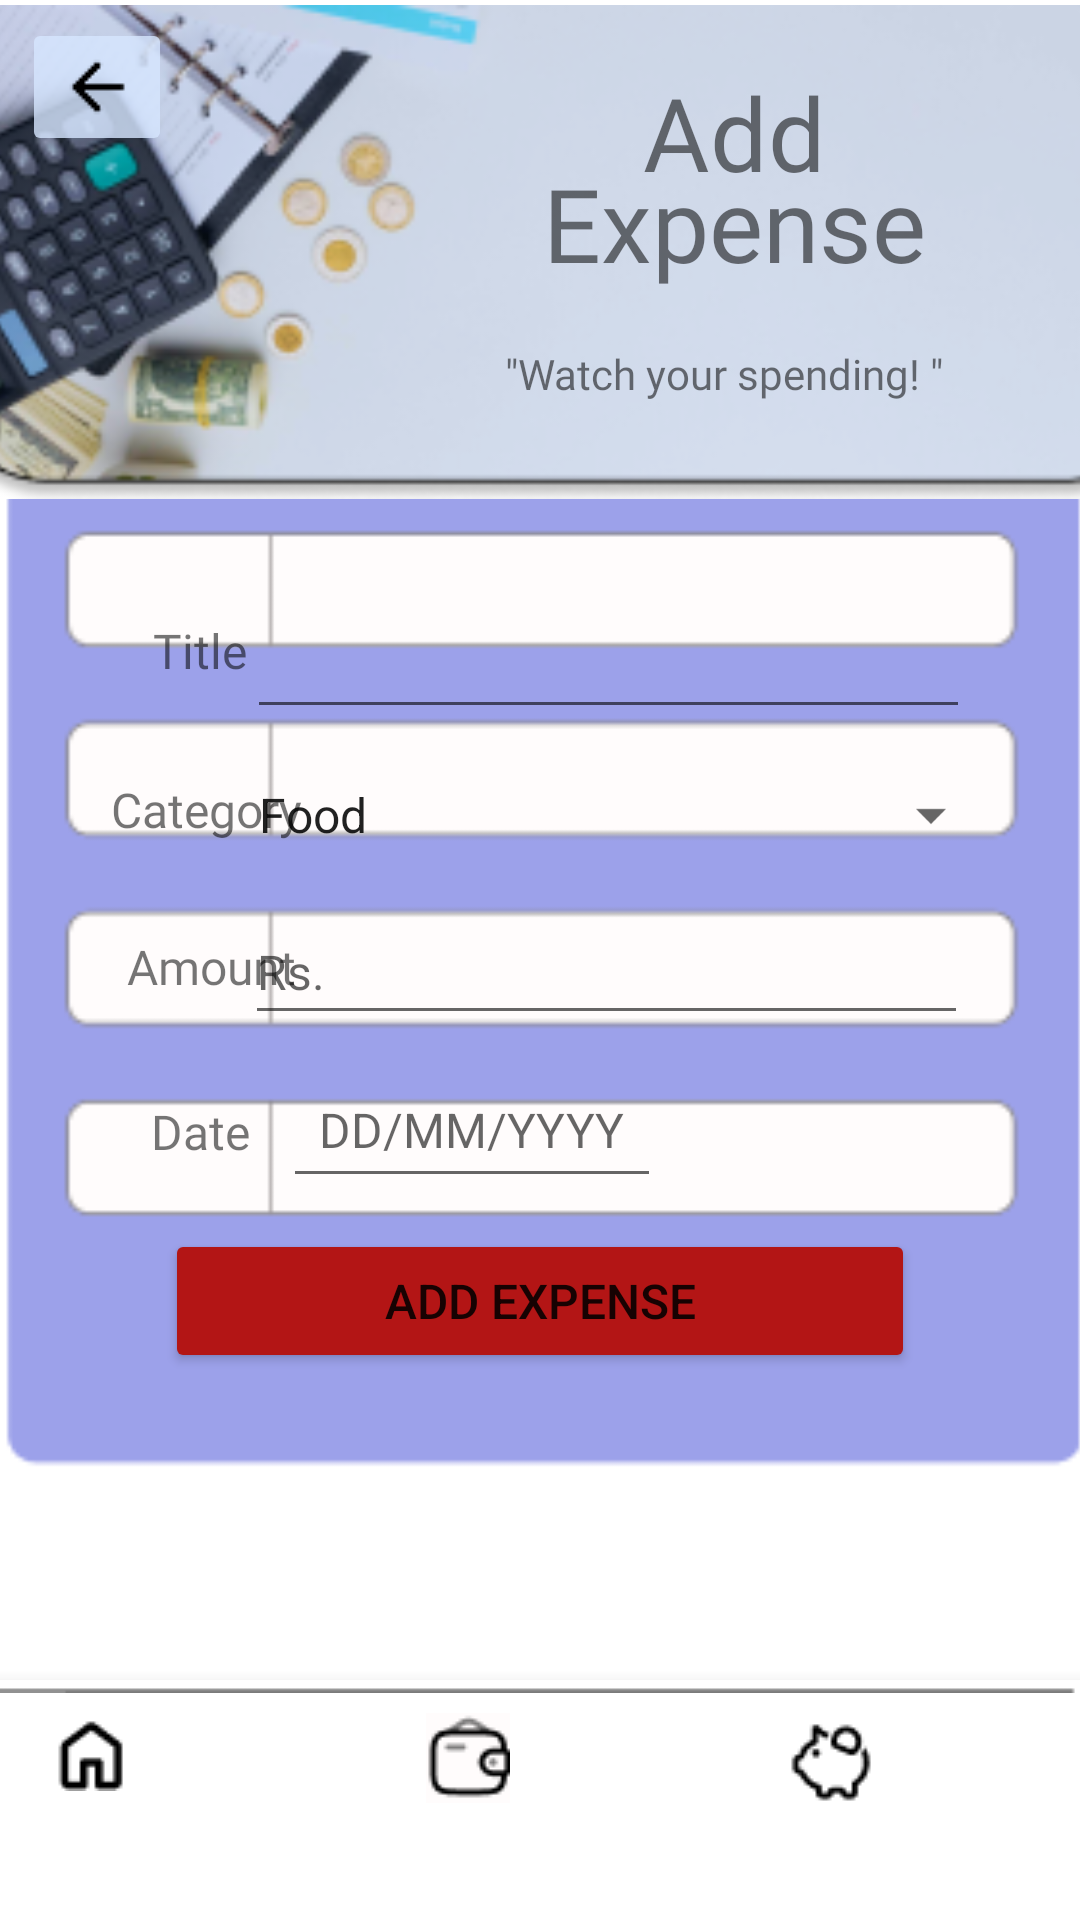

The Android layout XML behind this screen, and the referenced resources:
<!-- AndroidManifest.xml: application theme Theme.PocketPlan_2 -->
<!-- res/layout/activity_add_expense.xml -->
<?xml version="1.0" encoding="utf-8"?>
<androidx.constraintlayout.widget.ConstraintLayout xmlns:android="http://schemas.android.com/apk/res/android"
    xmlns:app="http://schemas.android.com/apk/res-auto"
    xmlns:tools="http://schemas.android.com/tools"
    android:id="@+id/AddExpense"
    android:layout_width="match_parent"
    android:layout_height="match_parent"
    android:fitsSystemWindows="true"
    tools:context=".AddExpense" >

    <ImageView
        android:id="@+id/formLayoutAI"
        android:layout_width="361dp"
        android:layout_height="352dp"
        app:layout_constraintBottom_toBottomOf="parent"
        app:layout_constraintEnd_toEndOf="parent"
        app:layout_constraintStart_toStartOf="parent"
        app:layout_constraintTop_toTopOf="parent"
        app:layout_constraintVertical_bias="0.498"
        app:srcCompat="@drawable/formlayout" />

    <Button
        android:id="@+id/AddExpenseBtn"
        android:layout_width="250dp"
        android:layout_height="wrap_content"
        android:backgroundTint="@color/BtnRed"
        android:text="@string/AddExp"
        android:textSize="16sp"
        app:cornerRadius="10dp"
        app:layout_constraintBottom_toBottomOf="parent"
        app:layout_constraintEnd_toEndOf="parent"
        app:layout_constraintStart_toStartOf="parent"
        app:layout_constraintTop_toTopOf="parent"
        app:layout_constraintVertical_bias="0.692" />

    <EditText
        android:id="@+id/edtDateE"
        android:layout_width="wrap_content"
        android:layout_height="wrap_content"
        android:clickable="true"
        android:focusable="false"
        android:hint="@string/DateFormat"
        android:inputType="none"
        android:padding="12dp"
        android:textSize="16sp"
        app:layout_constraintBottom_toBottomOf="parent"
        app:layout_constraintEnd_toEndOf="parent"
        app:layout_constraintHorizontal_bias="0.403"
        app:layout_constraintStart_toStartOf="parent"
        app:layout_constraintTop_toTopOf="parent"
        app:layout_constraintVertical_bias="0.595" />

    <EditText
        android:id="@+id/edtAmountE"
        android:layout_width="241dp"
        android:layout_height="45dp"
        android:layout_marginLeft="10dp"
        android:layout_marginTop="10dp"
        android:ems="10"
        android:hint="@string/Rs"
        android:inputType="text"
        android:textSize="16sp"
        app:layout_constraintBottom_toBottomOf="parent"
        app:layout_constraintEnd_toEndOf="parent"
        app:layout_constraintHorizontal_bias="0.658"
        app:layout_constraintStart_toStartOf="parent"
        app:layout_constraintTop_toTopOf="parent"
        app:layout_constraintVertical_bias="0.496" />

    <Spinner
        android:id="@+id/spinnerE"
        android:layout_width="256dp"
        android:layout_height="42dp"
        android:entries="@array/category_Expenses"
        app:layout_constraintBottom_toBottomOf="parent"
        app:layout_constraintEnd_toEndOf="parent"
        app:layout_constraintHorizontal_bias="0.754"
        app:layout_constraintStart_toStartOf="parent"
        app:layout_constraintTop_toTopOf="parent"
        app:layout_constraintVertical_bias="0.419" />

    <EditText
        android:id="@+id/estTitleE"
        android:layout_width="241dp"
        android:layout_height="45dp"
        android:layout_marginLeft="10dp"
        android:ems="10"
        android:inputType="text"
        android:textSize="16sp"
        app:layout_constraintBottom_toBottomOf="parent"
        app:layout_constraintEnd_toEndOf="parent"
        app:layout_constraintHorizontal_bias="0.664"
        app:layout_constraintStart_toStartOf="parent"
        app:layout_constraintTop_toTopOf="parent"
        app:layout_constraintVertical_bias="0.333" />

    <TextView
        android:id="@+id/textView25"
        android:layout_width="wrap_content"
        android:layout_height="wrap_content"
        android:layout_marginTop="4dp"
        android:fontFamily="@font/kreon_medium"
        android:text="@string/Date"
        android:textSize="16sp"
        app:layout_constraintBottom_toBottomOf="parent"
        app:layout_constraintEnd_toEndOf="parent"
        app:layout_constraintHorizontal_bias="0.154"
        app:layout_constraintStart_toStartOf="parent"
        app:layout_constraintTop_toTopOf="parent"
        app:layout_constraintVertical_bias="0.59" />

    <TextView
        android:id="@+id/textView24"
        android:layout_width="wrap_content"
        android:layout_height="wrap_content"
        android:layout_marginTop="8dp"
        android:fontFamily="@font/kreon_medium"
        android:text="@string/Amount"
        android:textSize="16sp"
        app:layout_constraintBottom_toBottomOf="parent"
        app:layout_constraintEnd_toEndOf="parent"
        app:layout_constraintHorizontal_bias="0.139"
        app:layout_constraintStart_toStartOf="parent"
        app:layout_constraintTop_toTopOf="parent"
        app:layout_constraintVertical_bias="0.497" />

    <TextView
        android:id="@+id/textView20"
        android:layout_width="wrap_content"
        android:layout_height="wrap_content"
        android:fontFamily="@font/kreon_medium"
        android:text="@string/Category"
        android:textSize="16sp"
        app:layout_constraintBottom_toBottomOf="parent"
        app:layout_constraintEnd_toEndOf="parent"
        app:layout_constraintHorizontal_bias="0.125"
        app:layout_constraintStart_toStartOf="parent"
        app:layout_constraintTop_toTopOf="parent"
        app:layout_constraintVertical_bias="0.419" />

    <TextView
        android:id="@+id/textView18"
        android:layout_width="wrap_content"
        android:layout_height="wrap_content"
        android:fontFamily="@font/kreon_medium"
        android:text="@string/title"
        android:textSize="16sp"
        app:layout_constraintBottom_toBottomOf="parent"
        app:layout_constraintEnd_toEndOf="parent"
        app:layout_constraintHorizontal_bias="0.155"
        app:layout_constraintStart_toStartOf="parent"
        app:layout_constraintTop_toTopOf="parent"
        app:layout_constraintVertical_bias="0.333" />

    <com.google.android.material.bottomnavigation.BottomNavigationView
        android:id="@+id/bottomNavigationView"
        android:layout_width="409dp"
        android:layout_height="80dp"
        app:backgroundTint="@color/white"
        app:layout_constraintBottom_toBottomOf="parent"
        app:layout_constraintEnd_toEndOf="parent"
        app:layout_constraintHorizontal_bias="1.0"
        app:layout_constraintStart_toStartOf="parent"
        app:layout_constraintTop_toTopOf="parent"
        app:layout_constraintVertical_bias="1.0">

        <ImageView
            android:id="@+id/imageView4"
            android:layout_width="wrap_content"
            android:layout_height="wrap_content"
            app:srcCompat="@drawable/table2" />

        <androidx.constraintlayout.widget.ConstraintLayout
            android:layout_width="411dp"
            android:layout_height="match_parent">

            <ImageButton
                android:id="@+id/SavingsTab"
                android:layout_width="wrap_content"
                android:layout_height="wrap_content"
                android:backgroundTint="@color/white"
                app:layout_constraintBottom_toBottomOf="parent"
                app:layout_constraintEnd_toEndOf="parent"
                app:layout_constraintHorizontal_bias="0.836"
                app:layout_constraintStart_toStartOf="parent"
                app:layout_constraintTop_toTopOf="parent"
                app:layout_constraintVertical_bias="0.117"
                app:srcCompat="@drawable/savingsel" />

            <ImageButton
                android:id="@+id/BudhetTab"
                android:layout_width="wrap_content"
                android:layout_height="wrap_content"
                android:backgroundTint="@color/white"
                app:layout_constraintBottom_toBottomOf="parent"
                app:layout_constraintEnd_toEndOf="parent"
                app:layout_constraintHorizontal_bias="0.498"
                app:layout_constraintStart_toStartOf="parent"
                app:layout_constraintTop_toTopOf="parent"
                app:layout_constraintVertical_bias="0.032"
                app:srcCompat="@drawable/walletnt" />

            <ImageButton
                android:id="@+id/HomeTab"
                android:layout_width="wrap_content"
                android:layout_height="wrap_content"
                android:layout_marginLeft="5dp"
                android:backgroundTint="@color/white"
                app:layout_constraintBottom_toBottomOf="parent"
                app:layout_constraintEnd_toEndOf="parent"
                app:layout_constraintHorizontal_bias="0.138"
                app:layout_constraintStart_toStartOf="parent"
                app:layout_constraintTop_toTopOf="parent"
                app:layout_constraintVertical_bias="0.055"
                app:srcCompat="@drawable/homent" />

        </androidx.constraintlayout.widget.ConstraintLayout>

    </com.google.android.material.bottomnavigation.BottomNavigationView>

    <ImageView
        android:id="@+id/imageView6"
        android:layout_width="408dp"
        android:layout_height="168dp"
        app:layout_constraintBottom_toBottomOf="parent"
        app:layout_constraintEnd_toEndOf="parent"
        app:layout_constraintHorizontal_bias="0.404"
        app:layout_constraintStart_toStartOf="parent"
        app:layout_constraintTop_toTopOf="parent"
        app:layout_constraintVertical_bias="0.0"
        app:srcCompat="@drawable/hometop" />

    <TextView
        android:id="@+id/textView16"
        android:layout_width="wrap_content"
        android:layout_height="wrap_content"
        android:fontFamily="@font/kreon_medium"
        android:text="@string/QuoteAE"
        app:layout_constraintBottom_toBottomOf="parent"
        app:layout_constraintEnd_toEndOf="parent"
        app:layout_constraintHorizontal_bias="0.788"
        app:layout_constraintStart_toStartOf="parent"
        app:layout_constraintTop_toTopOf="parent"
        app:layout_constraintVertical_bias="0.185" />

    <TextView
        android:id="@+id/textView15"
        android:layout_width="wrap_content"
        android:layout_height="wrap_content"
        android:fontFamily="@font/kreon_medium"
        android:lineSpacingExtra="-10dp"
        android:text="@string/AddExpense"
        android:textAlignment="center"
        android:textSize="34sp"
        app:layout_constraintBottom_toBottomOf="parent"
        app:layout_constraintEnd_toEndOf="parent"
        app:layout_constraintHorizontal_bias="0.779"
        app:layout_constraintStart_toStartOf="parent"
        app:layout_constraintTop_toTopOf="parent"
        app:layout_constraintVertical_bias="0.038" />

    <ImageButton
        android:id="@+id/BackBtn"
        android:layout_width="wrap_content"
        android:layout_height="wrap_content"
        android:backgroundTint="@color/StatusBar"
        app:layout_constraintBottom_toBottomOf="parent"
        app:layout_constraintEnd_toEndOf="parent"
        app:layout_constraintHorizontal_bias="0.024"
        app:layout_constraintStart_toStartOf="parent"
        app:layout_constraintTop_toTopOf="parent"
        app:layout_constraintVertical_bias="0.01"
        app:srcCompat="@drawable/backbtn" />
</androidx.constraintlayout.widget.ConstraintLayout>
<!-- resources referenced by this layout -->
<resources>
  <string-array name="category_Expenses">
          <item>Food</item>
          <item>Transport</item>
          <item>Entertainment</item>
          <item>Bills</item>
          <item>Other</item>
      </string-array>
  <color name="BtnRed">#B31515</color>
  <color name="StatusBar">#CED7E7FF</color>
  <color name="white">#FFFFFFFF</color>
  <!-- drawable backbtn: png bitmap (drawable, 220 bytes) -->
  <!-- drawable formlayout: png bitmap (drawable, 2819 bytes) -->
  <!-- drawable homent: png bitmap (drawable, 471 bytes) -->
  <!-- drawable hometop: png bitmap (drawable, 46956 bytes) -->
  <!-- drawable savingsel: png bitmap (drawable, 716 bytes) -->
  <!-- drawable table2: png bitmap (drawable, 193 bytes) -->
  <!-- drawable walletnt: png bitmap (drawable, 894 bytes) -->
  <string name="AddExp">Add Expense</string>
  <string name="AddExpense">Add\nExpense</string>
  <string name="Amount">Amount</string>
  <string name="Category">Category</string>
  <string name="Date">Date</string>
  <string name="DateFormat">DD/MM/YYYY</string>
  <string name="QuoteAE">\"Watch your spending! \"</string>
  <string name="Rs">Rs.</string>
  <string name="title">Title</string>
  <style name="Theme.PocketPlan_2" parent="Theme.MaterialComponents.DayNight.NoActionBar">
          
          <item name="colorPrimary">@color/purple_500</item>
          <item name="colorPrimaryVariant">@color/purple_700</item>
          <item name="colorOnPrimary">@color/white</item>
          
          <item name="colorSecondary">@color/teal_200</item>
          <item name="colorSecondaryVariant">@color/teal_700</item>
          <item name="colorOnSecondary">@color/black</item>
          
          <item name="android:statusBarColor">?attr/colorPrimaryVariant</item>
          
      </style>
  <color name="purple_500">#FF6200EE</color>
  <color name="purple_700">#FF3700B3</color>
  <color name="teal_200">#FF03DAC5</color>
  <color name="teal_700">#FF018786</color>
  <color name="black">#FF000000</color>
</resources>
